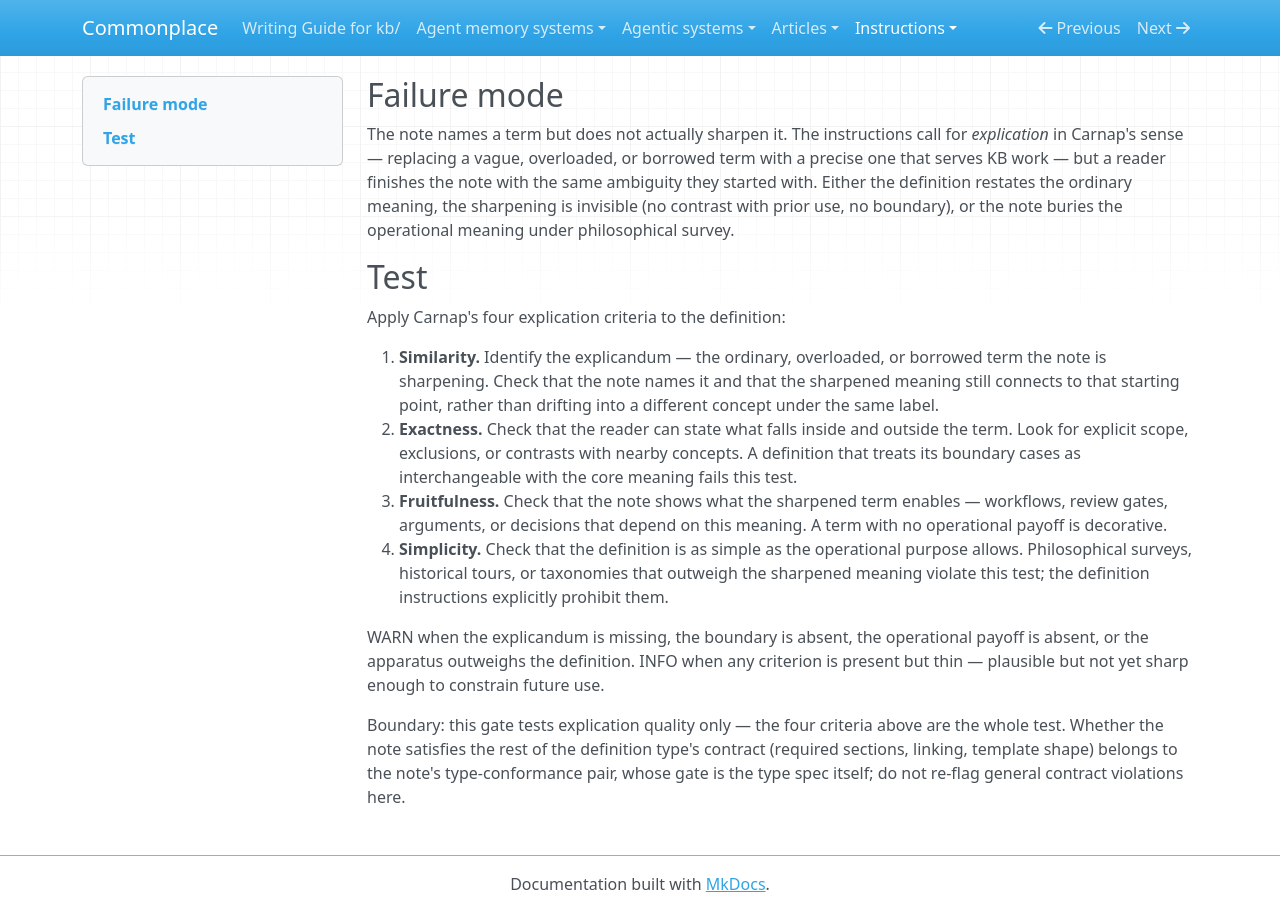

repository: zby/commonplace · page: instructions/review-gates/semantic/explication-quality/index.html · generator: mkdocs

---
gate_id: semantic/explication-quality
name: Explication quality
description: 'A definition names a term without sharpening its ordinary meaning, boundary, contrasts, or operational use for the KB.'
type: types/review-gate.md
lens: semantic
watches: [body]
staleness: changed
depth: 2
requires_type: types/definition.md
---

## Failure mode

The note names a term but does not actually sharpen it. The instructions call for *explication* in Carnap's sense — replacing a vague, overloaded, or borrowed term with a precise one that serves KB work — but a reader finishes the note with the same ambiguity they started with. Either the definition restates the ordinary meaning, the sharpening is invisible (no contrast with prior use, no boundary), or the note buries the operational meaning under philosophical survey.

## Test

Apply Carnap's four explication criteria to the definition:

1. **Similarity.** Identify the explicandum — the ordinary, overloaded, or borrowed term the note is sharpening. Check that the note names it and that the sharpened meaning still connects to that starting point, rather than drifting into a different concept under the same label.
2. **Exactness.** Check that the reader can state what falls inside and outside the term. Look for explicit scope, exclusions, or contrasts with nearby concepts. A definition that treats its boundary cases as interchangeable with the core meaning fails this test.
3. **Fruitfulness.** Check that the note shows what the sharpened term enables — workflows, review gates, arguments, or decisions that depend on this meaning. A term with no operational payoff is decorative.
4. **Simplicity.** Check that the definition is as simple as the operational purpose allows. Philosophical surveys, historical tours, or taxonomies that outweigh the sharpened meaning violate this test; the definition instructions explicitly prohibit them.

WARN when the explicandum is missing, the boundary is absent, the operational payoff is absent, or the apparatus outweighs the definition. INFO when any criterion is present but thin — plausible but not yet sharp enough to constrain future use.

Boundary: this gate tests explication quality only — the four criteria above are the whole test. Whether the note satisfies the rest of the definition type's contract (required sections, linking, template shape) belongs to the note's type-conformance pair, whose gate is the type spec itself; do not re-flag general contract violations here.
